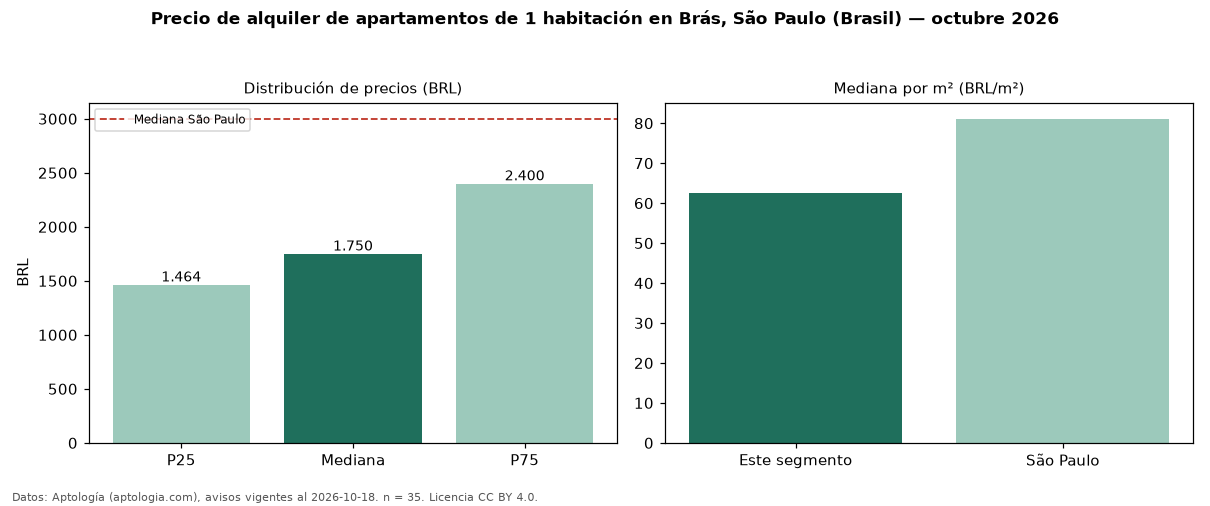

Data behind this chart, as committed beside it:
seccion, metrica, valor, moneda, n
precio, p25, 1464, BRL, 35
precio, mediana, 1750, BRL, 35
precio, p75, 2400, BRL, 35
precio, minimo, 1100, BRL, 35
precio, maximo, 3640, BRL, 35
m2, mediana_precio_m2, 62.5, BRL, 34
m2, area_mediana_m2, 29.0, m2, 34
admin, mediana_admin_mes, 450.0, BRL, 33
banos, mediana_banos, 1.0, , 
habitaciones, 1, 1750, BRL, 35
ciudad, mediana_ciudad_referencia, 3000, BRL, 
ciudad, mediana_m2_ciudad, 81.11, BRL, 
fuente, fecha_datos, 2026-10-18, , 
fuente, atribucion, https://www.aptologia.com/br/aluguel/sao…, , 
fuente, licencia, CC BY 4.0, , 
